2-way image classification set "data" from GitHub (msorins/ImageSharpening); label vocabulary: blur, sharp.

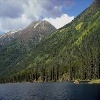
Label: sharp

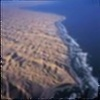
Label: blur

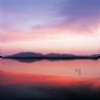
Label: blur

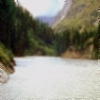
Label: blur

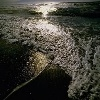
Label: sharp

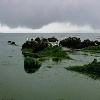
Label: sharp
